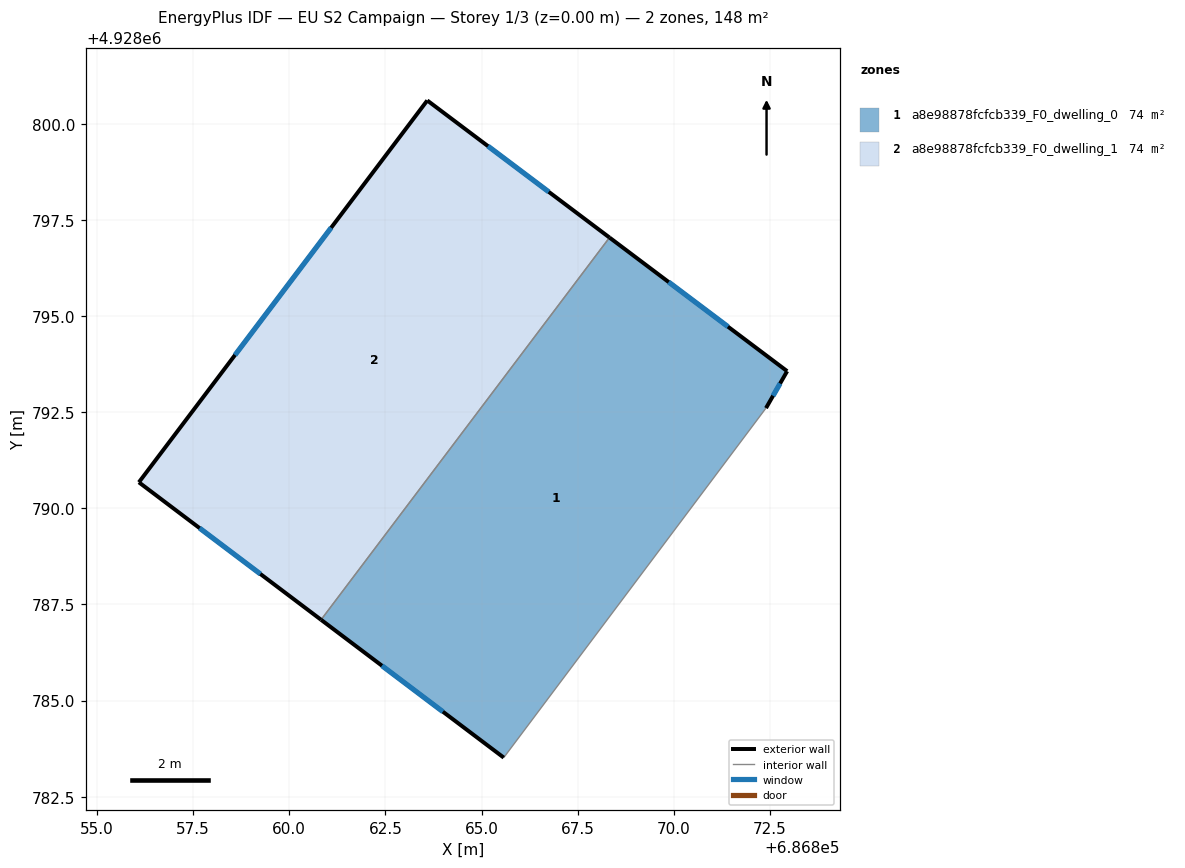
=== STOREY PLAN SPEC (per zone: floor XY polygon, exterior-wall plan segments, windows/doors) ===
zone 1: a8e98878fcfcb339_F0_dwelling_0  (73.9 m²)
  floor: (686872.95, 4928793.57) (686872.40, 4928792.61) (686865.58, 4928783.52) (686860.83, 4928787.10) (686868.33, 4928797.04)
  exterior wall: (686872.40, 4928792.61) – (686872.95, 4928793.57)  [1.1 m]
    window: (686872.58, 4928792.93) – (686872.76, 4928793.25)  [0.4 m²]
  exterior wall: (686860.83, 4928787.10) – (686865.58, 4928783.52)  [6.0 m]
    window: (686862.41, 4928785.91) – (686863.99, 4928784.71)  [2.0 m²]
  exterior wall: (686872.95, 4928793.57) – (686868.33, 4928797.04)  [5.8 m]
    window: (686871.41, 4928794.73) – (686869.87, 4928795.88)  [1.9 m²]
  interior walls: 2
zone 2: a8e98878fcfcb339_F0_dwelling_1  (73.9 m²)
  floor: (686868.33, 4928797.04) (686860.83, 4928787.10) (686856.09, 4928790.68) (686863.59, 4928800.61)
  exterior wall: (686856.09, 4928790.68) – (686860.83, 4928787.10)  [5.9 m]
    window: (686857.67, 4928789.49) – (686859.25, 4928788.29)  [2.0 m²]
  exterior wall: (686863.59, 4928800.61) – (686856.09, 4928790.68)  [12.4 m]
    window: (686861.09, 4928797.30) – (686858.59, 4928793.99)  [4.2 m²]
  exterior wall: (686868.33, 4928797.04) – (686863.59, 4928800.61)  [5.9 m]
    window: (686866.75, 4928798.23) – (686865.17, 4928799.42)  [2.0 m²]
  interior walls: 1

=== DERIVED (storey summary) ===
Building: EU S2 Campaign
Storey: 1 of 3  (floor level z = 0.00 m)
Storey gross floor area: 147.7 m²
Zones on this storey: 2
  - a8e98878fcfcb339_F0_dwelling_0: floor 73.9 m²; exterior wall 12.8 m (38.5 m²); 3 window(s) 4.3 m²; WWR 11.1%
  - a8e98878fcfcb339_F0_dwelling_1: floor 73.9 m²; exterior wall 24.3 m (72.9 m²); 3 window(s) 8.1 m²; WWR 11.1%
Zone adjacency (shared interzone walls):
  - a8e98878fcfcb339_F0_dwelling_0 ↔ a8e98878fcfcb339_F0_dwelling_1